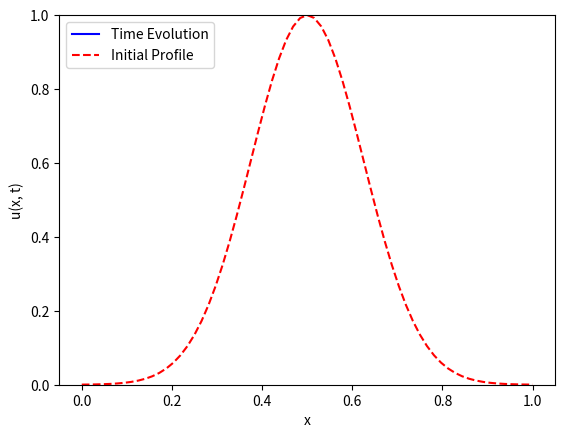

The matplotlib source for this figure:
#!/usr/bin/env python3
"""
Diffusion with Dirichlet BCs via Backward Euler

"""

# =============================================================================
# Packages
# =============================================================================
import numpy as np
import matplotlib.pyplot as plt
from scipy.integrate import solve_ivp
import matplotlib.animation as manimation

# =============================================================================
# Backward Euler Solve
# =============================================================================
def BE_solve(x, t, uinit, D, u0, uL):
	dx = x[1] - x[0]
	dt = t[1] - t[0]
	Nx = len(x) - 1
	Nt = len(t) - 1

	gam = D*dt/(dx**2)
	D2 = -2*np.eye(Nx+1)
	D2 = D2 + np.eye(Nx+1, k=1) + np.eye(Nx+1, k=-1)
	D2 = D2
	
	AFE = np.eye(Nx+1) - gam*D2
	BFE = np.eye(Nx+1)
	
	U = np.zeros( (Nx+1, Nt+1) )
	U[:, 0] = uinit
	
	uk = uinit
	for kt in range(Nt):
		y = BFE@uk
		ukp1 = np.linalg.solve(AFE, y)
		ukp1[0] = u0
		ukp1[-1] = uL
		U[:, kt+1] = ukp1
		uk = ukp1
	return U
# =============================================================================
# Create Animation
# =============================================================================
def doMovie(x, t, U):
	u0 = U[:,0]
	Nt = np.size(t) - 1

	# --- Initialization
	fig, ax = plt.subplots()
	p_update = ax.plot([], [], 'b', label='Time Evolution')[0]
	p_init = ax.plot(x, u0, '--r', label='Initial Profile')
	ax.set(ylim=(0,1))
	ax.set(xlabel='x', ylabel='u(x, t)')
	ax.legend(loc='upper left')

	# --- Update
	def update(frame):
		tk = t[frame]
		u = U[:, frame]
		p_update.set_xdata(x)
		p_update.set_ydata(u)
		ax.set(title=f'Time t = {tk:.3f} s')
		ax.legend(loc='upper left')
		return(p_update)
        
	ani = manimation.FuncAnimation(fig=fig, func=update, frames=range(Nt+1), interval=10)
	plt.show()

# =============================================================================
# Main Simulation Function
# =============================================================================
def BEuler_diffusion_D():
	# Global parameters
	L = 1
	D = 1
	u0, uL = 0, 0

	Nx = 2**6
	x = np.linspace(0, L, Nx+1)
	dx = L/Nx
	
	Nt = 50
	dt = 0.01#dx**2/(4*D)
	tf = dt*Nt
	print(tf)
	t = np.linspace(0, tf, Nt+1) 
	
	u0_profile = np.exp( -(x - L/2)**2/(2*dx) )
	U = BE_solve(x, t, u0_profile, D, u0, uL)
	
	doMovie(x, t, U)


# =============================================================================
# Execute the simulation if the script is run directly
# =============================================================================
if __name__ == "__main__":
    BEuler_diffusion_D()
